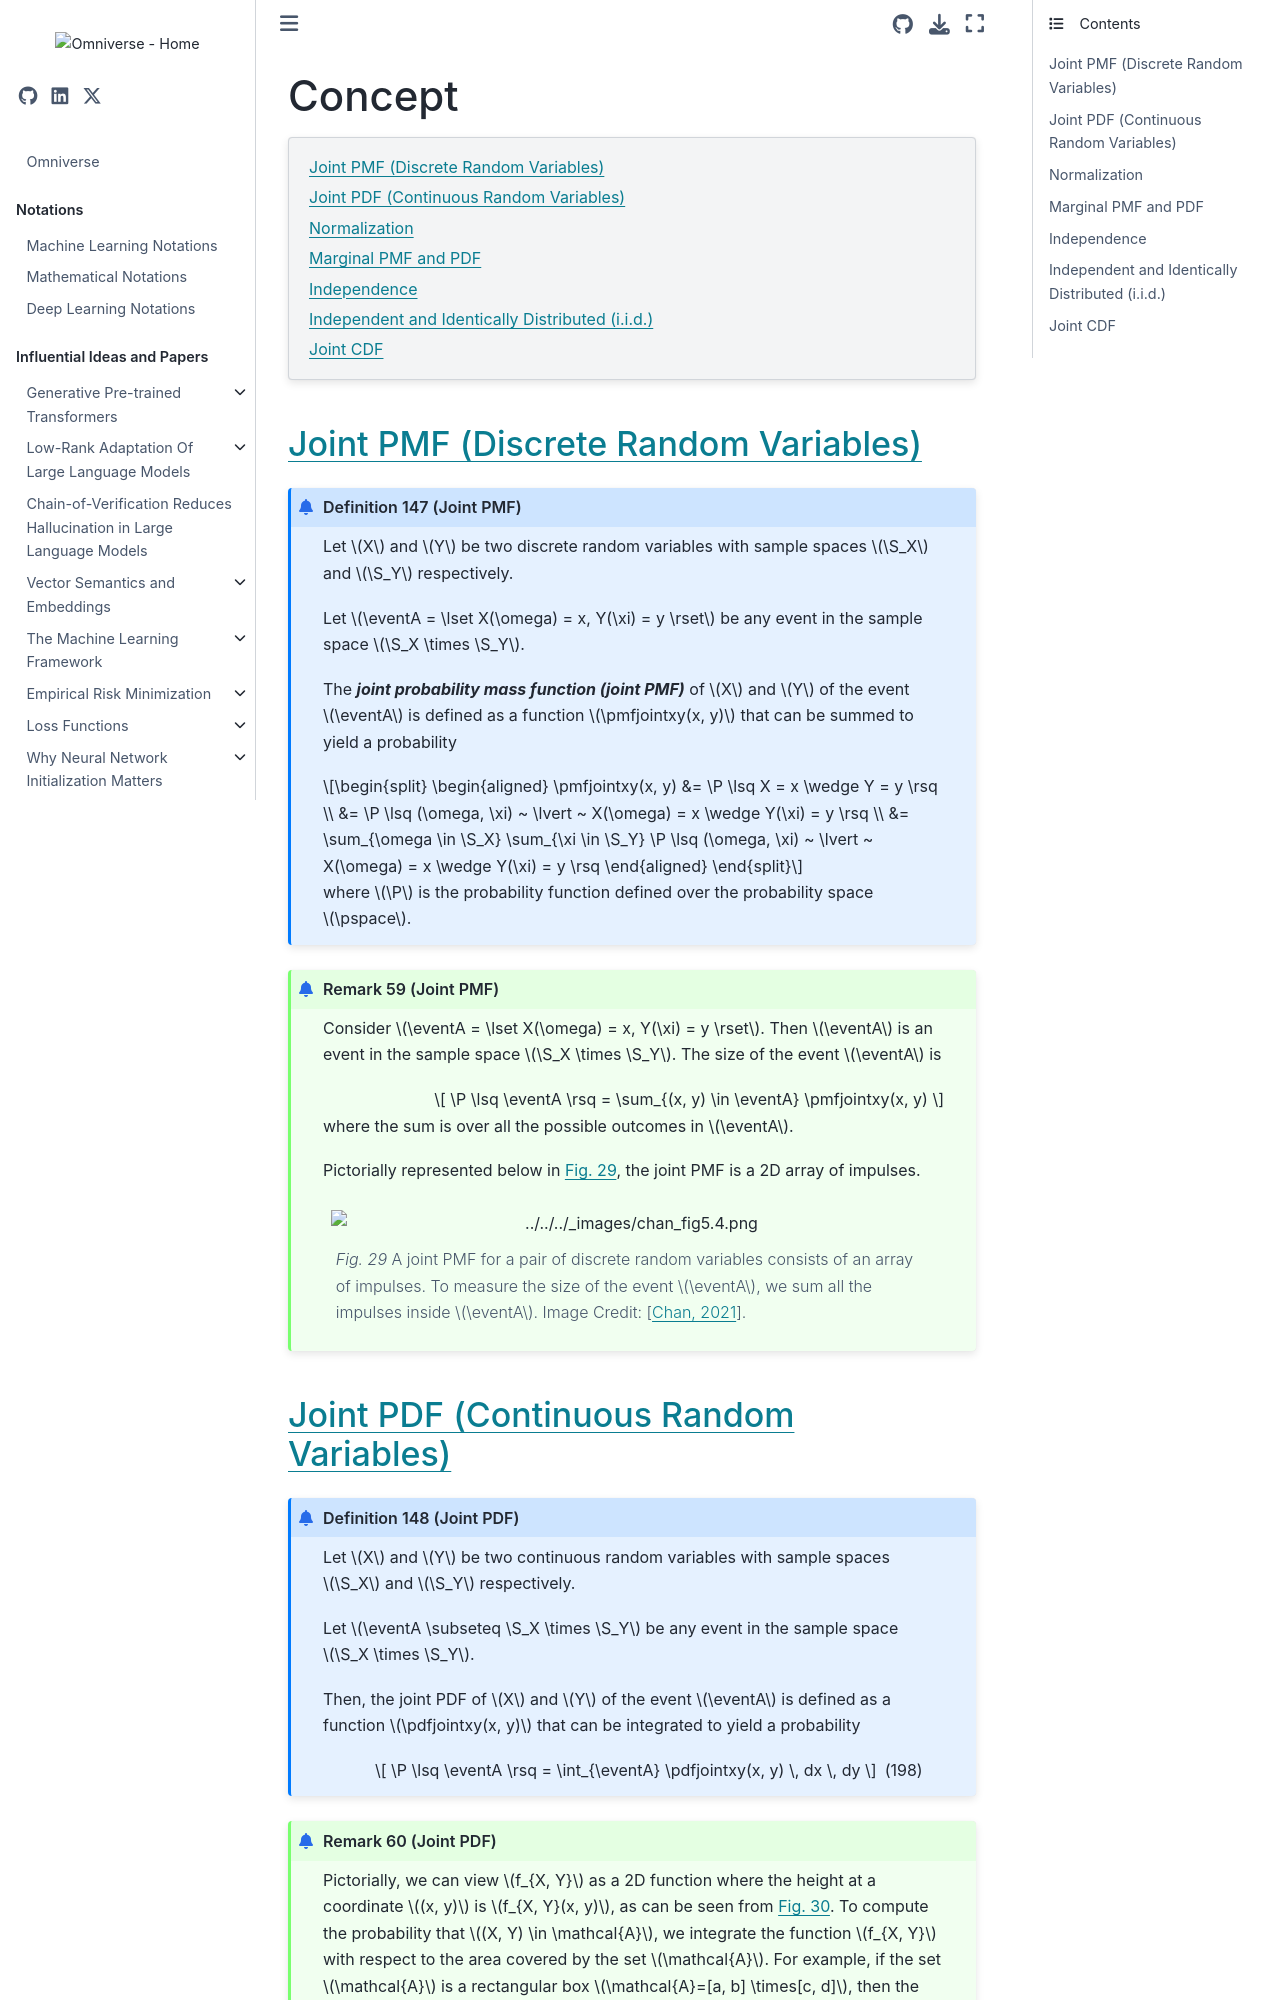

repository: gao-hongnan/omniverse · page: probability_theory/05_joint_distributions/0501_joint_pmf_pdf/concept.html · generator: jekyll

# Concept

```{contents}
:local:
```

## Joint PMF (Discrete Random Variables)

```{prf:definition} Joint PMF
:label: def_joint_pmf

Let $X$ and $Y$ be two discrete random variables with sample spaces $\S_X$ and $\S_Y$ respectively.

Let $\eventA = \lset X(\omega) = x, Y(\xi) = y \rset$ be any event in the sample space $\S_X \times \S_Y$.

The ***joint probability mass function (joint PMF)*** of $X$ and $Y$ of the event $\eventA$ is
defined as a function $\pmfjointxy(x, y)$ that can be summed to yield a probability

$$
\begin{aligned}
\pmfjointxy(x, y) &= \P \lsq X = x \wedge Y = y \rsq \\
&= \P \lsq (\omega, \xi) ~ \lvert ~ X(\omega) = x \wedge Y(\xi) = y \rsq \\
&= \sum_{\omega \in \S_X} \sum_{\xi \in \S_Y} \P \lsq (\omega, \xi) ~ \lvert ~ X(\omega) = x \wedge Y(\xi) = y \rsq
\end{aligned}
$$

where $\P$ is the probability function defined over the probability space $\pspace$.
```

````{prf:remark} Joint PMF
:label: remark-joint-pmf

Consider $\eventA = \lset X(\omega) = x, Y(\xi) = y \rset$.
Then $\eventA$ is an event in the sample space $\S_X \times \S_Y$. The size of the event
$\eventA$ is

$$
\P \lsq \eventA \rsq = \sum_{(x, y) \in \eventA} \pmfjointxy(x, y)
$$

where the sum is over all the possible outcomes in $\eventA$.

Pictorially represented below in {numref}`fig_joint_pmf`, the joint PMF is a 2D array of impulses.

```{figure} ../assets/chan_fig5.4.png
---
name: fig_joint_pmf
---
A joint PMF for a pair of discrete random variables consists of an array of impulses.
To measure the size of the event $\eventA$, we sum all the impulses inside $\eventA$.
Image Credit: {cite}`chan_2021`.
```
````

## Joint PDF (Continuous Random Variables)

```{prf:definition} Joint PDF
:label: def_joint_pdf

Let $X$ and $Y$ be two continuous random variables with sample spaces $\S_X$ and $\S_Y$
respectively.

Let $\eventA \subseteq \S_X \times \S_Y$ be any event in the sample space $\S_X \times \S_Y$.

Then, the joint PDF of $X$ and $Y$ of the event $\eventA$ is defined as a function $\pdfjointxy(x, y)$
that can be integrated to yield a probability

$$
\P \lsq \eventA \rsq = \int_{\eventA} \pdfjointxy(x, y) \, dx \, dy
$$ (eq_joint_pdf)
```

````{prf:remark} Joint PDF
:label: remark-joint-pdf

Pictorially, we can view $f_{X, Y}$ as a 2D function where the height at a coordinate $(x, y)$
is $f_{X, Y}(x, y)$, as can be seen from {numref}`fig_joint_pdf`. To compute the probability
that $(X, Y) \in \mathcal{A}$, we integrate the function $f_{X, Y}$ with respect
to the area covered by the set $\mathcal{A}$.
For example, if the set $\mathcal{A}$ is a rectangular box $\mathcal{A}=[a, b] \times[c, d]$,
then the integration becomes {cite}`chan_2021`

$$
\begin{aligned}
\mathbb{P}[\mathcal{A}] & =\mathbb{P}[a \leq X \leq b, \quad c \leq Y \leq d] \\
& =\int_c^d \int_a^b f_{X, Y}(x, y) d x d y
\end{aligned}
$$

```{figure} ../assets/chan_fig5.5.png
---
